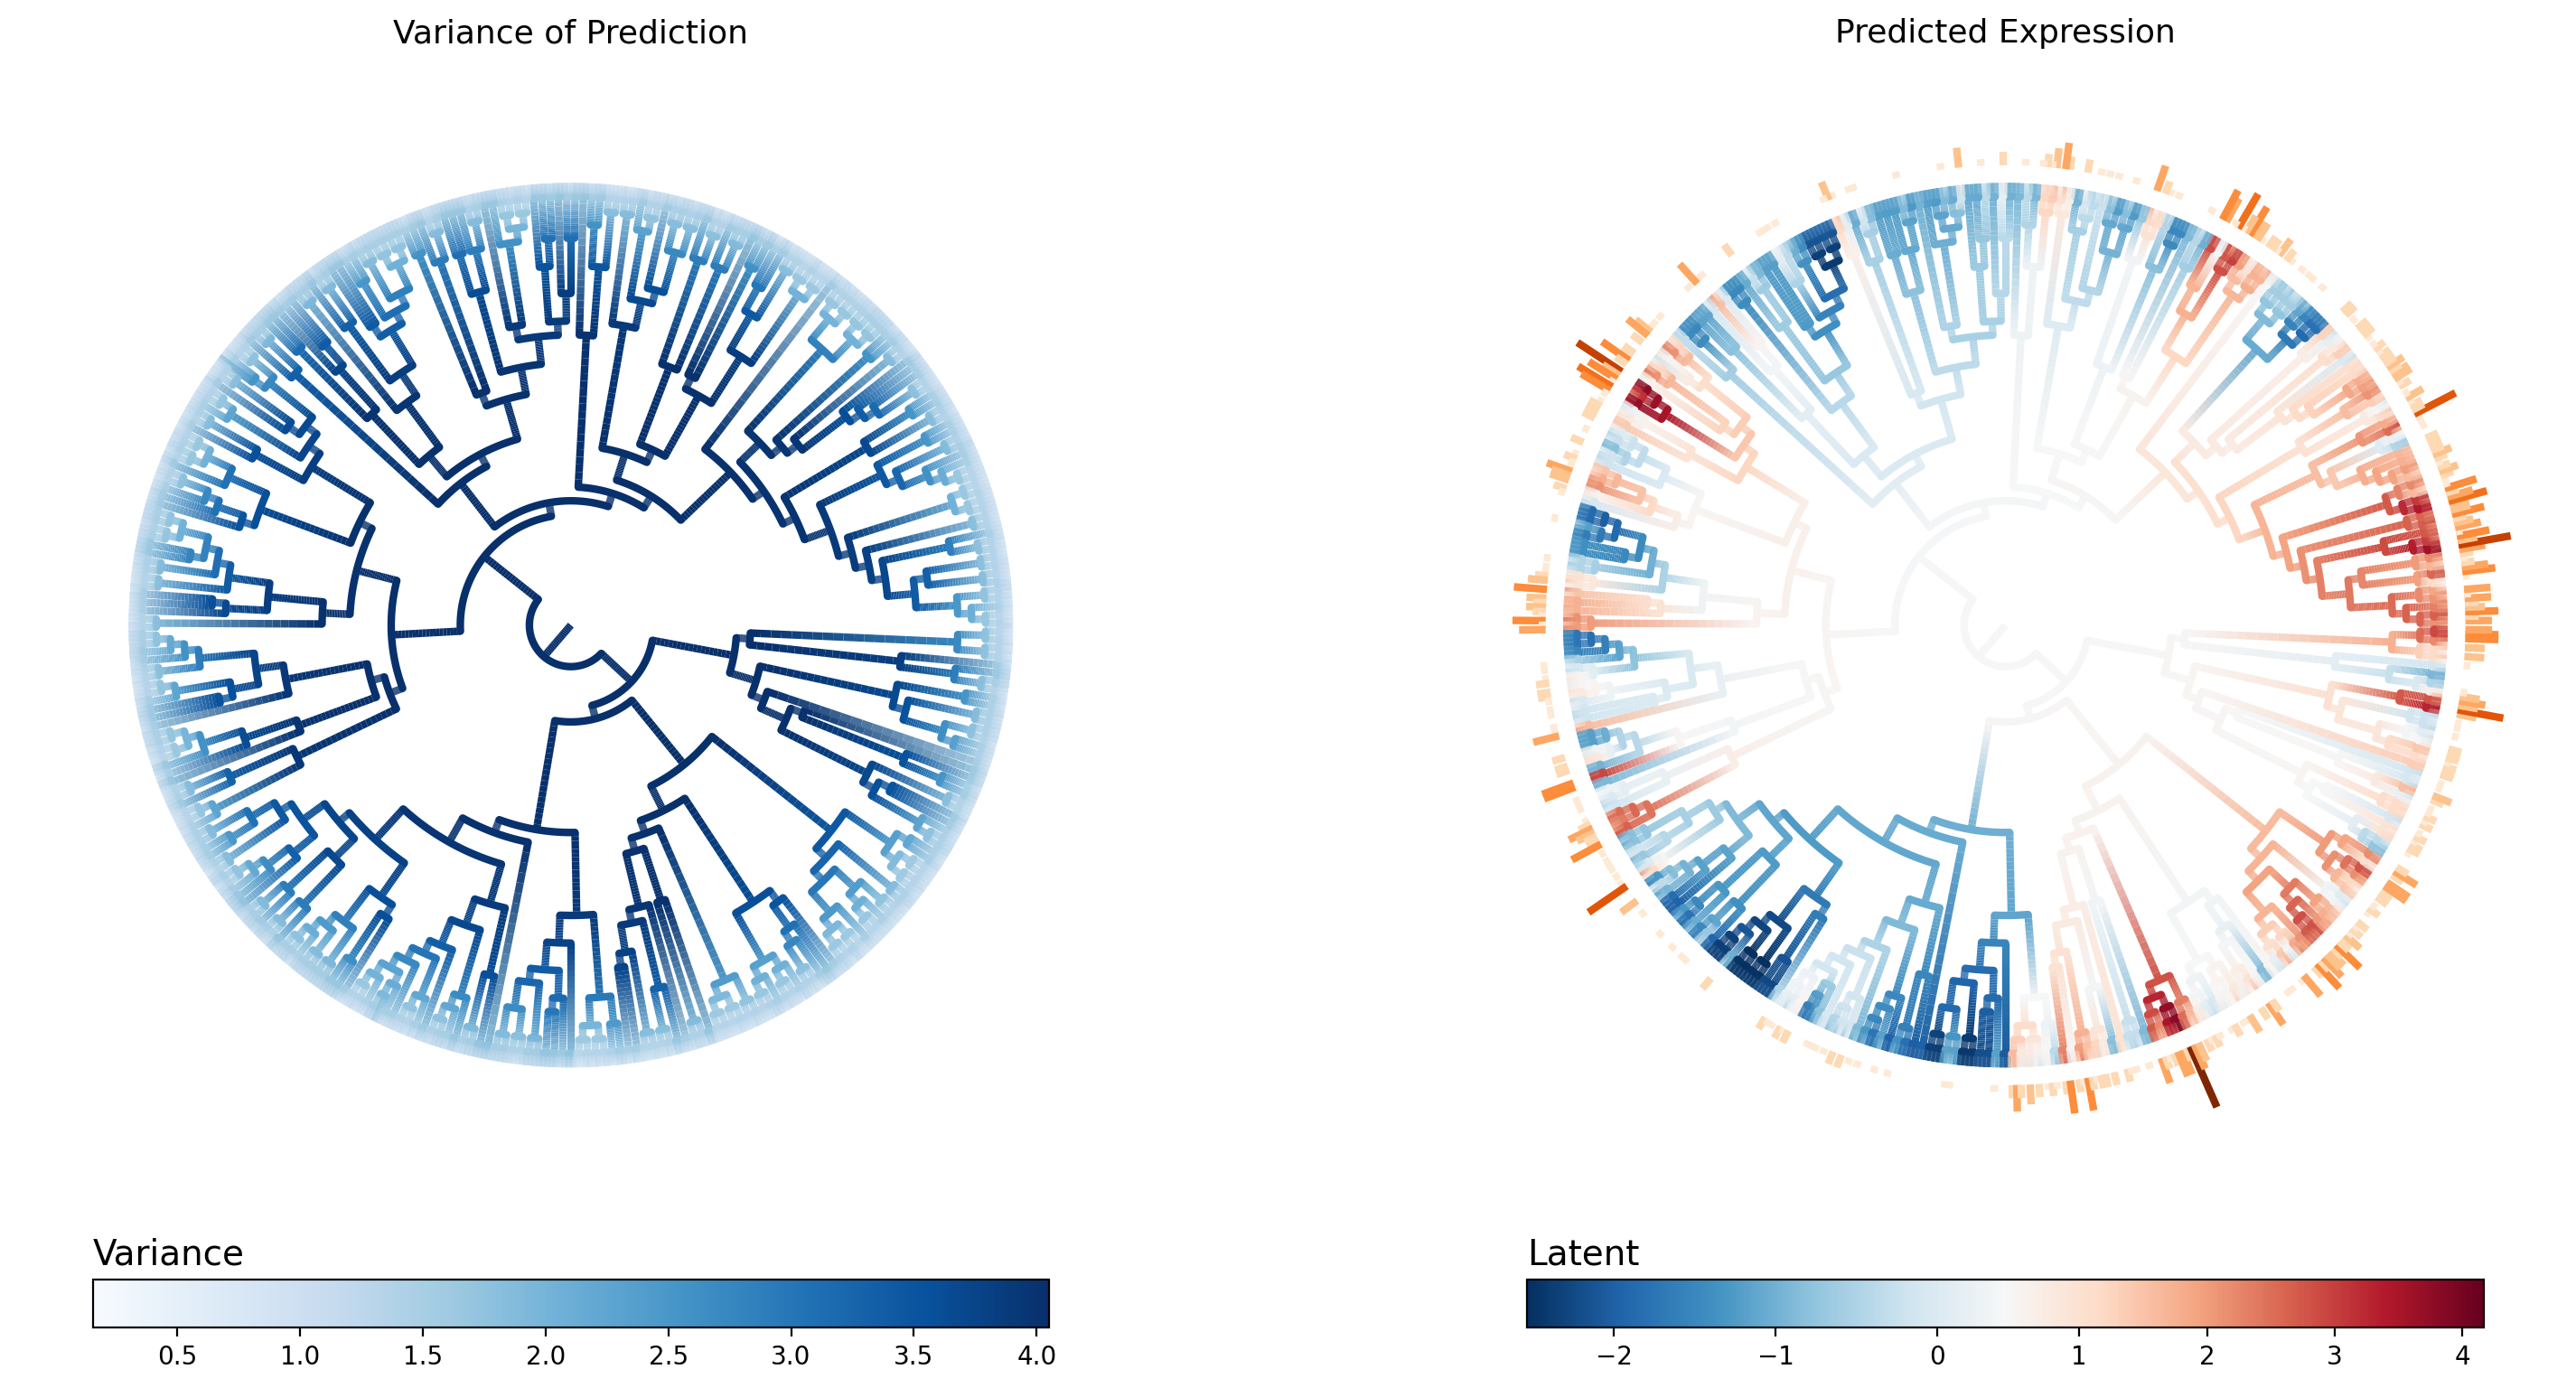

The file beside this chart, header and first rows:
node_name	is_leaf	regime	infer_mu	infer_var
c0	False	0	0.4229	4.051
c6	False	0	0.4275	4.05
c20	False	0	0.451	4.05
c31	False	0	0.4572	4.05
c124	False	0	0.5545	4.043
c183	False	0	0.5645	4.036
c1340	False	0	0.3427	3.592
c1643	False	0	0.3099	3.508
c2199	False	0	0.1947	3.079
c4636	False	0	-0.8325	1.663
c5171	True	0	-0.8955	1.144
c5172	True	0	-0.8994	1.152
c2858	False	0	0.3681	2.767
c4183	False	0	0.3968	1.541
c4951	True	0	0.7663	0.8756
c4952	True	0	0.03814	1.107
c3711	False	0	0.7149	1.782
c4443	False	0	0.6043	1.377
c5003	True	0	0.1867	1.053
c5004	True	0	0.8817	0.8136
c4444	False	0	0.9557	1.346
c5215	True	0	0.4229	1.001
c5216	True	0	1.644	0.7448
c4222	False	0	0.5021	1.533
c5279	True	0	0.506	0.9621
c5280	True	0	0.5185	0.9138
c2884	False	0	0.4038	2.349
c3159	False	0	0.2977	2.059
c4378	False	0	-0.02223	1.474
c5183	True	0	-0.2745	1.069
c5184	True	0	0.1315	0.8905
c3890	False	0	0.3622	1.664
c4255	False	0	0.6621	1.316
c5057	True	0	0.6282	0.8827
c5058	True	0	0.9572	0.8329
c4256	False	0	0.1359	1.378
c4919	True	0	0.2509	0.8952
c4920	True	0	-0.1605	1.071
c3160	False	0	0.5239	2.054
c4387	False	0	0.7793	1.432
c5213	True	0	1.305	0.7457
c5214	True	0	0.331	1.082
c3588	False	0	0.507	1.663
c4527	False	0	0.4737	1.365
c5309	True	0	0.8074	0.8545
c5310	True	0	0.09799	1.061
c4528	False	0	0.5094	1.332
c5369	True	0	0.4992	0.8853
c5370	True	0	0.5075	0.8941
c226	False	0	0.5881	4.033
c283	False	0	0.5639	4.028
c795	False	0	0.3219	4.011
c3643	False	0	-0.2549	1.875
c4323	False	0	-0.2745	1.421
c5141	True	0	-0.0101	0.9034
c5142	True	0	-0.4479	1.058
c4324	False	0	-0.2773	1.427
c5391	True	0	-0.4508	1.058
c5392	True	0	-0.0154	0.925
c4358	False	0	-0.8838	1.686
... 1,232 more rows
